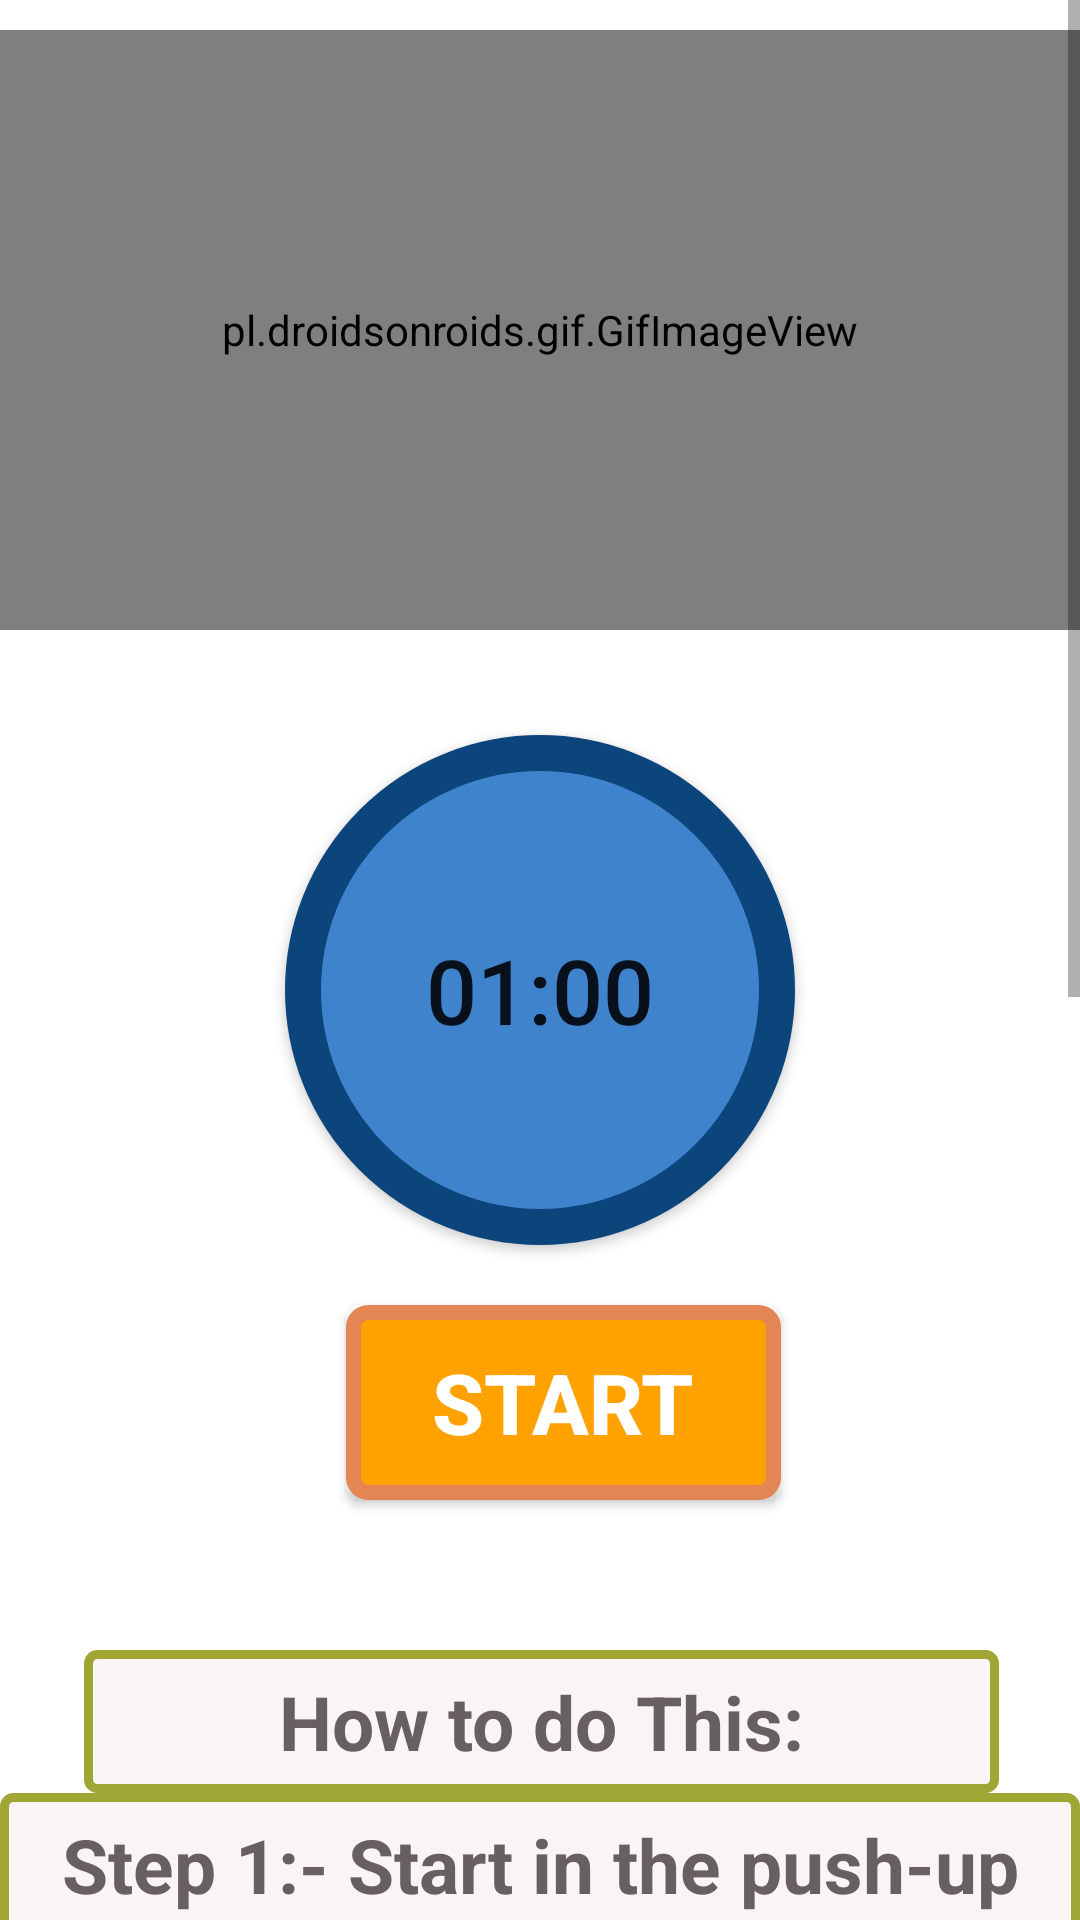

Write the Android layout XML for this screen, with the resource values it uses.
<!-- AndroidManifest.xml: application theme Theme.HealthFitness -->
<!-- res/layout/activity_bow2.xml -->
<?xml version="1.0" encoding="utf-8"?>
<RelativeLayout xmlns:android="http://schemas.android.com/apk/res/android"
    android:layout_width="match_parent"
    android:layout_height="match_parent"
    xmlns:app="http://schemas.android.com/apk/res-auto"
    android:background="#FFF">

    <ScrollView
        android:layout_width="match_parent"
        android:layout_height="match_parent">

        <LinearLayout
            android:layout_width="match_parent"
            android:layout_height="match_parent"
            android:orientation="vertical">


            <pl.droidsonroids.gif.GifImageView
                android:layout_width="fill_parent"
                android:layout_height="200dp"
                android:layout_marginTop="10dp"
                android:src="@drawable/exersice_1" />

            <Button
                android:id="@+id/time"
                android:layout_width="170dp"
                android:layout_height="170dp"
                android:layout_gravity="center"
                android:layout_marginTop="35dp"
                android:background="@drawable/buttonbground"
                android:padding="15dp"
                android:text="01:00"
                android:textSize="30dp" />

            <Button
                android:id="@+id/startbutton"
                android:layout_width="wrap_content"
                android:layout_height="wrap_content"
                android:layout_gravity="center"
                android:layout_marginLeft="8sp"
                android:layout_marginTop="20dp"
                android:background="@drawable/button_bg"
                android:gravity="center"
                android:text="Start"
                android:textColor="@color/white"
                android:textSize="28sp"
                android:textStyle="bold"

                />

            <TextView
                android:layout_width="305dp"
                android:layout_height="wrap_content"
                android:layout_marginStart="28dp"
                android:layout_marginLeft="35sp"
                android:layout_marginTop="50dp"
                android:background="@drawable/button_bg1"
                android:padding="7sp"
                android:text="How to do This:"
                android:textAlignment="center"
                android:textColor="#686060"
                android:textSize="25sp"
                android:textStyle="bold" />
            <TextView
                android:layout_width="match_parent"
                android:layout_height="wrap_content"

                android:background="@drawable/button_bg1"
                android:padding="7sp"
                android:text="@string/pose1"
                android:textAlignment="center"
                android:textColor="#686060"
                android:textSize="25sp"
                android:textStyle="bold" />
        </LinearLayout>


    </ScrollView>



</RelativeLayout>
<!-- resources referenced by this layout -->
<resources>
  <!-- drawable button_bg (drawable) -->
  <?xml version="1.0" encoding="utf-8"?>
  <selector xmlns:android="http://schemas.android.com/apk/res/android">
  <item>
      <shape android:shape="rectangle">
          <stroke android:color="#E48653" android:width="5dp"/>
          <solid android:color="#FFA200"/>
          <corners android:radius="5dp"/>
          <size android:width="145dp" android:height="65dp"/>
      </shape>
  </item>
  </selector>
  <!-- drawable button_bg1 (drawable) -->
  <?xml version="1.0" encoding="utf-8"?>
  <selector xmlns:android="http://schemas.android.com/apk/res/android">
  <item>
  <shape android:shape="rectangle">
  <stroke android:color="#9FA634" android:width="3dp"/>
      <solid android:color="#FAF5F5"/>
      <corners android:radius="3dp"/>
      <size android:width="85dp" android:height="35dp"/>
  
  
  </shape>
  
  
  </item>
  
  
  </selector>
  <!-- drawable buttonbground (drawable) -->
  <?xml version="1.0" encoding="utf-8"?>
  <selector xmlns:android="http://schemas.android.com/apk/res/android">
  
      <item>
          <shape android:shape="oval">
              <stroke android:color="#0C457C"
                  android:width="12dp"/>
              <solid android:color="#3E83CC"/>
              <size android:width="150dp" android:height="150dp"/>
          </shape>
      </item>
  </selector>
  <string name="pose1">    Step 1:- Start in the push-up position with your arms completely straight and directly beneath your shoulders.\n\n
                               Step 2:- Your body should form a straight line from your shoulders to your ankles. \n\n
                               Step 3:- Squeeze your abs, lift one foot off the floor and bring your knee up towards your chest while keeping your body in as straight of a line as possible. \n\n
                               Step 4:- Return to the starting position and repeat the movement with your opposite leg.. </string>
  <style name="Theme.HealthFitness" parent="Theme.MaterialComponents.DayNight.NoActionBar">
          
          <item name="colorPrimary">@color/purple_500</item>
          <item name="colorPrimaryVariant">@color/purple_700</item>
          <item name="colorOnPrimary">@color/white</item>
          
          <item name="colorSecondary">@color/teal_200</item>
          <item name="colorSecondaryVariant">@color/teal_700</item>
          <item name="colorOnSecondary">@color/black</item>
          
          <item name="android:statusBarColor" tools:targetApi="l">?attr/colorPrimaryVariant</item>
          
      </style>
  <!-- not gathered from this repository: default colours our renderer supplied (Android Studio template values) -->
  <color name="purple_500">#FF6200EE</color>
  <color name="purple_700">#FF3700B3</color>
  <color name="teal_200">#FF03DAC5</color>
  <color name="teal_700">#FF018786</color>
  <color name="black">#FF000000</color>
  <color name="white">#FFFFFFFF</color>
</resources>
